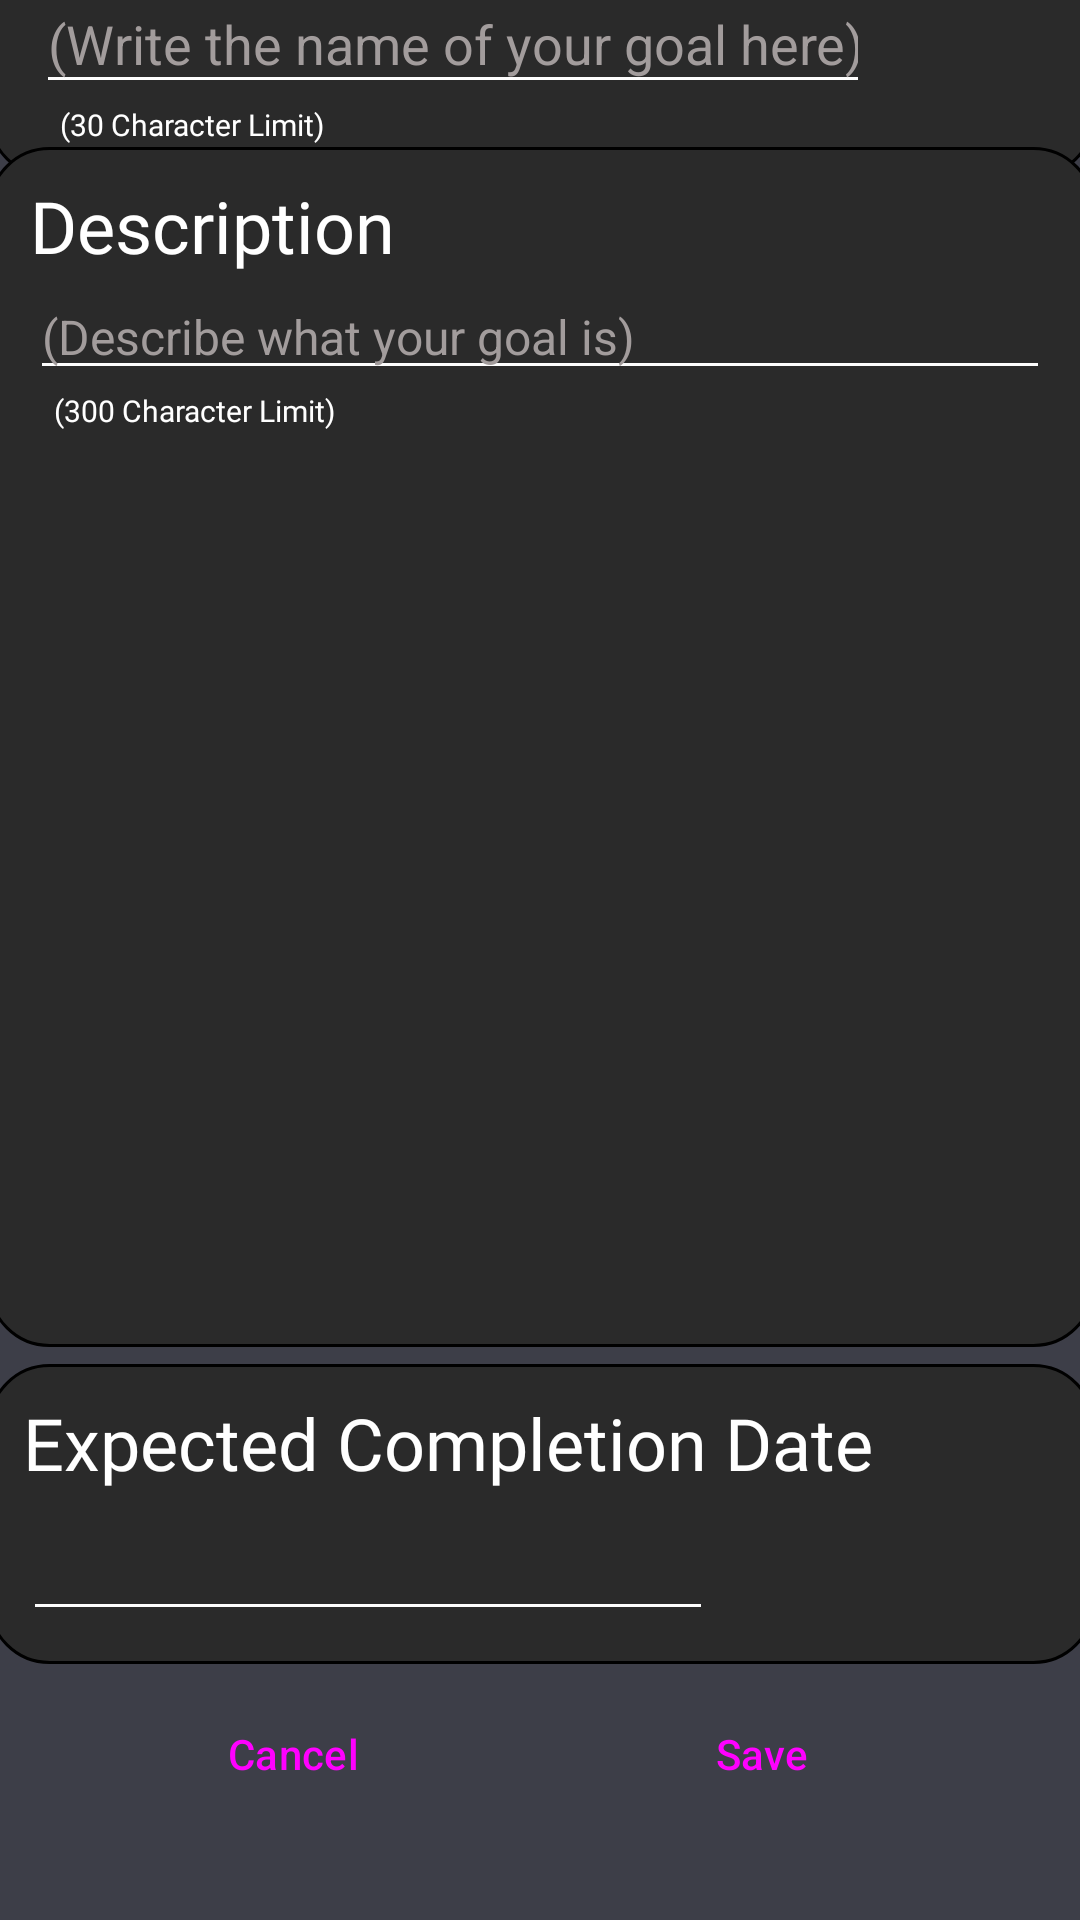

Write the Android layout XML for this screen, with the resource values it uses.
<!-- AndroidManifest.xml: application theme Theme.FusionDailyTest -->
<!-- res/layout/fragment_goals_create.xml -->
<?xml version="1.0" encoding="utf-8"?>
<androidx.constraintlayout.widget.ConstraintLayout xmlns:android="http://schemas.android.com/apk/res/android"
    xmlns:app="http://schemas.android.com/apk/res-auto"
    xmlns:tools="http://schemas.android.com/tools"
    android:layout_width="match_parent"
    android:layout_height="match_parent"
    android:background="#3D3E48"
    android:fitsSystemWindows="true"
    tools:context=".MainAppActivity">

    <TextView
        android:id="@+id/titleText"
        android:layout_width="wrap_content"
        android:layout_height="wrap_content"
        android:fontFamily="@font/roboto_bold"
        android:text="Create A Goal"
        android:textColor="@color/white"
        android:textSize="38dp"
        app:layout_constraintBottom_toTopOf="@+id/goalNameLayout"
        app:layout_constraintEnd_toEndOf="parent"
        app:layout_constraintHorizontal_bias="0.497"
        app:layout_constraintStart_toStartOf="parent"
        app:layout_constraintTop_toTopOf="parent"
        app:layout_constraintVertical_bias="0.528" />

    <androidx.constraintlayout.widget.ConstraintLayout
        android:id="@+id/goalNameLayout"
        android:layout_width="369dp"
        android:layout_height="110dp"
        android:background="@drawable/dark_bubble"
        android:orientation="vertical"
        android:padding="10dp"
        android:visibility="visible"
        app:layout_constraintBottom_toTopOf="@+id/goalDescriptionLayout"
        app:layout_constraintEnd_toEndOf="parent"
        app:layout_constraintStart_toStartOf="parent"
        app:layout_constraintTop_toTopOf="parent"
        app:layout_constraintVertical_bias="0.838">

        <TextView
            android:id="@+id/goalTitleHeader"
            android:layout_width="wrap_content"
            android:layout_height="wrap_content"
            android:fontFamily="@font/roboto_bold"
            android:text="Goal Name"
            android:textColor="@color/white"
            android:textSize="24dp"
            app:layout_constraintBottom_toBottomOf="parent"
            app:layout_constraintEnd_toEndOf="parent"
            app:layout_constraintHorizontal_bias="0.026"
            app:layout_constraintStart_toStartOf="parent"
            app:layout_constraintTop_toTopOf="parent"
            app:layout_constraintVertical_bias="0.0" />

        <EditText
            android:id="@+id/textInputName"
            style="@style/Widget.AppCompat.EditText"
            android:layout_width="278dp"
            android:layout_height="43dp"
            android:backgroundTint="#FDFDFD"
            android:ems="10"
            android:hint="(Write the name of your goal here)"
            android:inputType="text"
            android:text=""
            android:textColor="@color/white"
            android:textColorHint="@color/grey"
            android:maxLength="30"
            app:layout_constraintStart_toStartOf="@+id/goalTitleHeader"
            app:layout_constraintTop_toBottomOf="@+id/goalTitleHeader" />

        <TextView
            android:id="@+id/goalNameCharLimitText"
            android:layout_width="wrap_content"
            android:layout_height="wrap_content"
            android:layout_marginStart="8dp"
            android:fontFamily="@font/roboto_bold"
            android:text="(30 Character Limit)"
            android:textColor="@color/white"
            android:textSize="10dp"
            app:layout_constraintStart_toStartOf="@+id/textInputName"
            app:layout_constraintTop_toBottomOf="@+id/textInputName" />
    </androidx.constraintlayout.widget.ConstraintLayout>

    <androidx.constraintlayout.widget.ConstraintLayout
        android:id="@+id/goalDescriptionLayout"
        android:layout_width="369dp"
        android:layout_height="400dp"
        android:background="@drawable/dark_bubble"
        android:orientation="vertical"
        android:padding="10dp"
        android:visibility="visible"
        app:layout_constraintBottom_toTopOf="@+id/goalTimelineLayout"
        app:layout_constraintEnd_toEndOf="parent"
        app:layout_constraintStart_toStartOf="parent"
        app:layout_constraintTop_toTopOf="parent"
        app:layout_constraintVertical_bias="0.897">

        <EditText
            android:id="@+id/textInputDescription"
            style="@style/Widget.AppCompat.EditText"
            android:layout_width="340dp"
            android:layout_height="wrap_content"
            android:backgroundTint="#FDFDFD"
            android:ems="10"
            android:hint="(Describe what your goal is)"
            android:inputType="textMultiLine"
            android:text=""
            android:textColor="@color/white"
            android:textColorHint="@color/grey"
            android:textSize="16dp"
            android:maxLength="300"
            app:layout_constraintStart_toStartOf="@+id/goalDescriptionHeader"
            app:layout_constraintTop_toBottomOf="@+id/goalDescriptionHeader" />

        <TextView
            android:id="@+id/goalDescriptionCharLimitText"
            android:layout_width="wrap_content"
            android:layout_height="wrap_content"
            android:layout_marginStart="8dp"
            android:fontFamily="@font/roboto_bold"
            android:text="(300 Character Limit)"
            android:textColor="@color/white"
            android:textSize="10dp"
            app:layout_constraintStart_toStartOf="@+id/textInputDescription"
            app:layout_constraintTop_toBottomOf="@+id/textInputDescription" />

        <TextView
            android:id="@+id/goalDescriptionHeader"
            android:layout_width="wrap_content"
            android:layout_height="wrap_content"
            android:layout_marginStart="4dp"
            android:fontFamily="@font/roboto_bold"
            android:text="Description"
            android:textColor="@color/white"
            android:textSize="24dp"
            app:layout_constraintStart_toStartOf="parent"
            app:layout_constraintTop_toTopOf="parent" />
    </androidx.constraintlayout.widget.ConstraintLayout>

    <androidx.constraintlayout.widget.ConstraintLayout
        android:id="@+id/goalTimelineLayout"
        android:layout_width="369dp"
        android:layout_height="100dp"
        android:background="@drawable/dark_bubble"
        android:orientation="vertical"
        android:padding="10dp"
        android:visibility="visible"
        app:layout_constraintBottom_toBottomOf="parent"
        app:layout_constraintEnd_toEndOf="parent"
        app:layout_constraintStart_toStartOf="parent"
        app:layout_constraintTop_toTopOf="parent"
        app:layout_constraintVertical_bias="0.842">

        <TextView
            android:id="@+id/goalTimelineHeader"
            android:layout_width="wrap_content"
            android:layout_height="wrap_content"
            android:fontFamily="@font/roboto_bold"
            android:text="Expected Completion Date"
            android:textColor="@color/white"
            android:textSize="24dp"
            app:layout_constraintBottom_toBottomOf="parent"
            app:layout_constraintEnd_toEndOf="parent"
            app:layout_constraintHorizontal_bias="0.026"
            app:layout_constraintStart_toStartOf="parent"
            app:layout_constraintTop_toTopOf="parent"
            app:layout_constraintVertical_bias="0.0" />

        <EditText
            android:id="@+id/textInputTimeline"
            style="@style/Widget.AppCompat.EditText"
            android:layout_width="230dp"
            android:layout_height="wrap_content"
            android:layout_marginTop="8dp"
            android:backgroundTint="#FDFDFD"
            android:ems="10"
            android:inputType="date"
            android:text=""
            android:textColor="@color/white"
            android:textSize="16dp"
            android:maxLength="15"
            app:layout_constraintStart_toStartOf="@+id/goalTimelineHeader"
            app:layout_constraintTop_toBottomOf="@+id/goalTimelineHeader" />

    </androidx.constraintlayout.widget.ConstraintLayout>

    <Button
        android:id="@+id/goalSaveButton"
        style="@style/Widget.Material3.Button.Icon"
        android:layout_width="137dp"
        android:layout_height="52dp"
        android:backgroundTint="@color/dark_gray"
        android:text="Save"
        app:cornerRadius="23dp"
        app:layout_constraintBottom_toBottomOf="parent"
        app:layout_constraintEnd_toEndOf="parent"
        app:layout_constraintHorizontal_bias="0.850"
        app:layout_constraintStart_toStartOf="parent"
        app:layout_constraintTop_toTopOf="parent"
        app:layout_constraintVertical_bias="0.95" />

    <Button
        android:id="@+id/goalCancelButton"
        style="@style/Widget.Material3.Button.Icon"
        android:layout_width="137dp"
        android:layout_height="52dp"
        android:backgroundTint="@color/dark_gray"
        android:text="Cancel"
        app:cornerRadius="23dp"
        app:layout_constraintBottom_toBottomOf="parent"
        app:layout_constraintEnd_toEndOf="parent"
        app:layout_constraintHorizontal_bias="0.150"
        app:layout_constraintStart_toStartOf="parent"
        app:layout_constraintTop_toTopOf="parent"
        app:layout_constraintVertical_bias="0.95" />




</androidx.constraintlayout.widget.ConstraintLayout>
<!-- resources referenced by this layout -->
<resources>
  <color name="dark_gray">#2A2A2A</color>
  <color name="grey">#A29C9C</color>
  <color name="white">#FFFFFF</color>
  <!-- drawable dark_bubble (drawable) -->
  <?xml version="1.0" encoding="utf-8"?>
  <shape xmlns:android="http://schemas.android.com/apk/res/android">
      <solid android:color="@color/dark_gray" />
      <corners android:radius="20dp" />
      <stroke android:width="1dp" android:color="#000000" />
  </shape>
  <style name="Theme.FusionDailyTest" parent="Base.Theme.FusionDailyTest" />
  <style name="Base.Theme.FusionDailyTest" parent="Theme.Material3.DayNight.NoActionBar">
          
          
      </style>
</resources>
